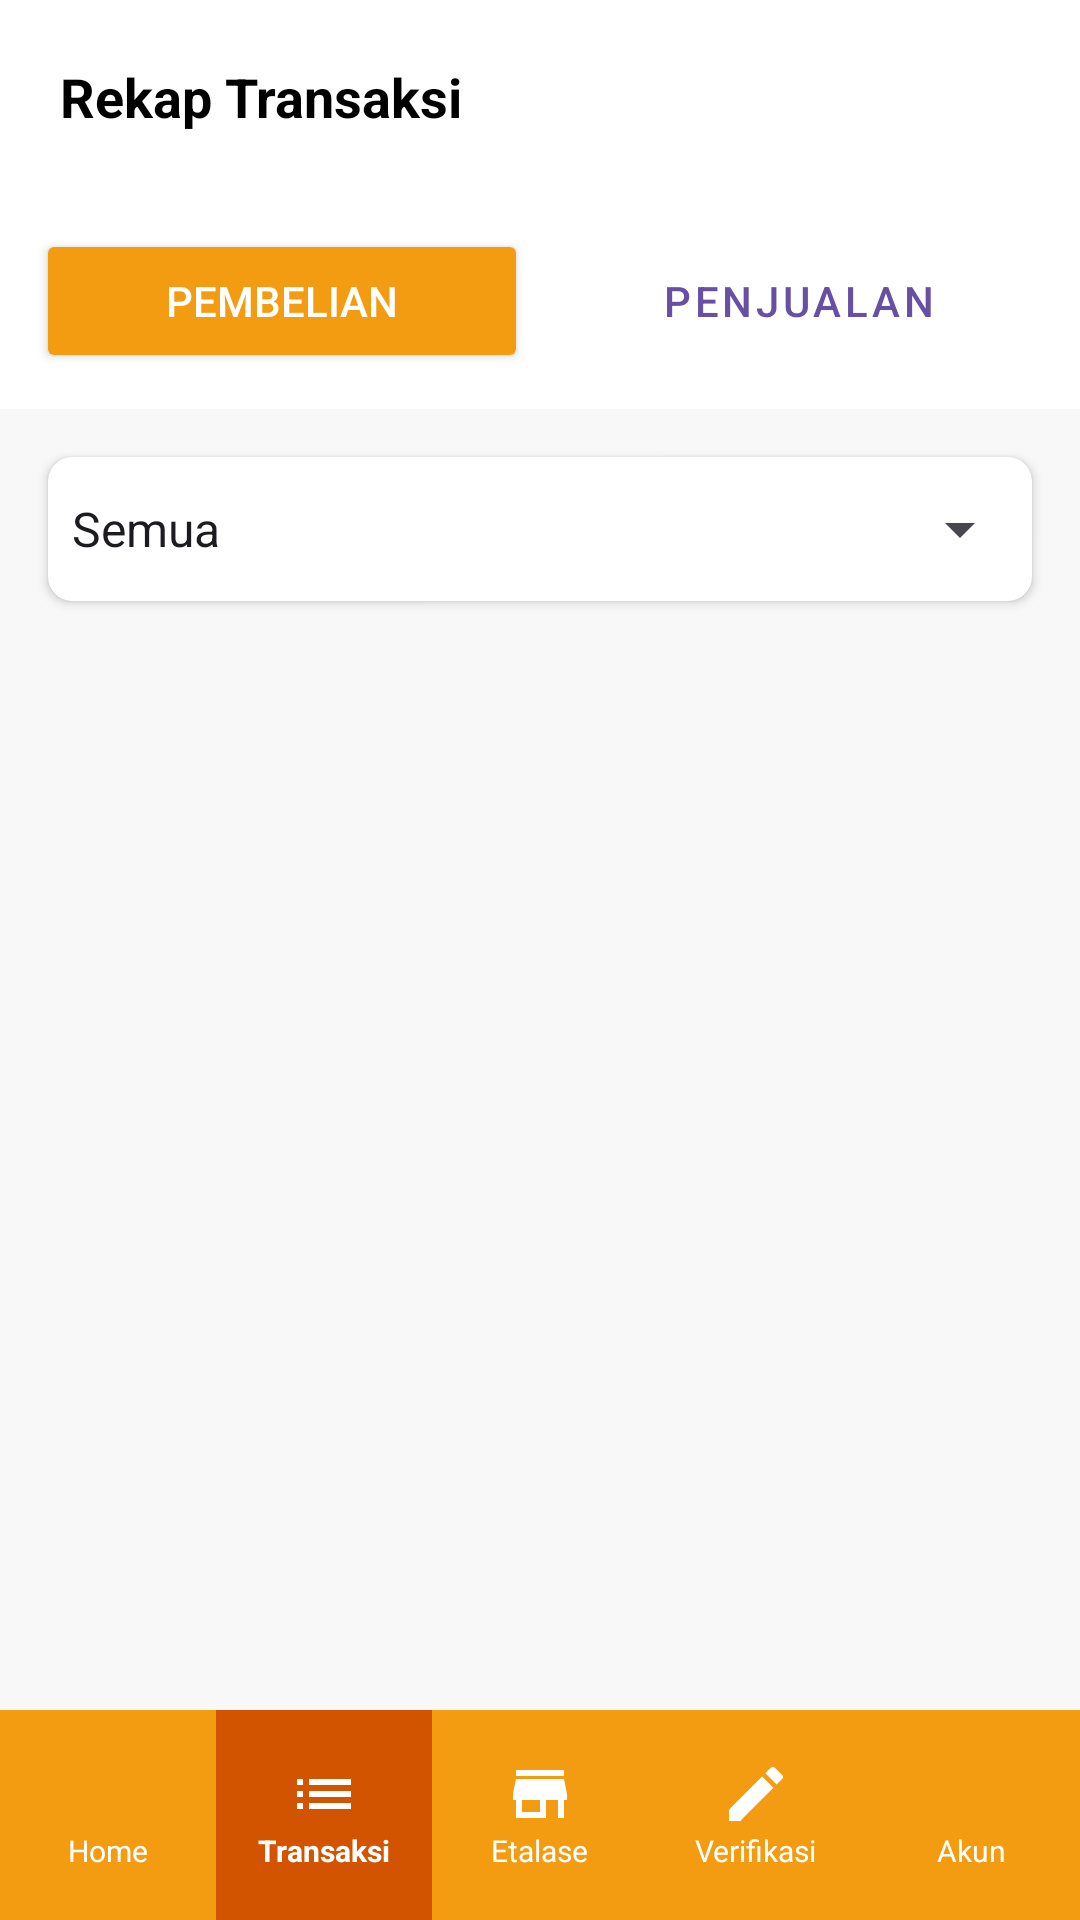

This screen was rendered from an Android layout file. Write that file and the resources it references.
<!-- AndroidManifest.xml: application theme Theme.Toko -->
<!-- res/layout/activity_rekap_transaksi.xml -->
<?xml version="1.0" encoding="utf-8"?>
<RelativeLayout xmlns:android="http://schemas.android.com/apk/res/android"
    xmlns:app="http://schemas.android.com/apk/res-auto"
    xmlns:tools="http://schemas.android.com/tools"
    android:layout_width="match_parent"
    android:layout_height="match_parent"
    android:background="#F8F8F8">

    <TextView
        android:id="@+id/tvTitle"
        android:layout_width="match_parent"
        android:layout_height="wrap_content"
        android:padding="20dp"
        android:text="Rekap Transaksi"
        android:textColor="@android:color/black"
        android:textSize="18sp"
        android:textStyle="bold"
        android:background="@android:color/white" />

    <LinearLayout
        android:id="@+id/layoutTabs"
        android:layout_width="match_parent"
        android:layout_height="wrap_content"
        android:layout_below="@id/tvTitle"
        android:orientation="horizontal"
        android:padding="12dp"
        android:weightSum="2"
        android:background="@android:color/white">

        <Button
            android:id="@+id/btnPembelian"
            android:layout_width="0dp"
            android:layout_height="48dp"
            android:layout_weight="1"
            android:text="Pembelian"
            android:backgroundTint="#F39C12"
            android:textColor="@android:color/white" />

        <Button
            android:id="@+id/btnPenjualan"
            android:layout_width="0dp"
            android:layout_height="48dp"
            android:layout_weight="1"
            android:text="Penjualan"
            android:layout_marginStart="8dp"
            style="@style/Widget.MaterialComponents.Button.OutlinedButton" />
    </LinearLayout>

    <androidx.cardview.widget.CardView
        android:id="@+id/cardFilter"
        android:layout_width="match_parent"
        android:layout_height="wrap_content"
        android:layout_below="@id/layoutTabs"
        android:layout_margin="16dp"
        app:cardCornerRadius="8dp"
        app:cardElevation="2dp">

        <Spinner
            android:id="@+id/spinnerStatus"
            android:layout_width="match_parent"
            android:layout_height="48dp"
            android:entries="@array/status_array" />
    </androidx.cardview.widget.CardView>

    <androidx.recyclerview.widget.RecyclerView
        android:id="@+id/rvTransaksi"
        android:layout_width="match_parent"
        android:layout_height="match_parent"
        android:layout_below="@id/cardFilter"
        android:layout_above="@+id/customNav"
        android:padding="8dp"
        android:clipToPadding="false"
        tools:listitem="@layout/item_transaksi" />

    <LinearLayout
        android:id="@+id/customNav"
        android:layout_width="match_parent"
        android:layout_height="70dp"
        android:layout_alignParentBottom="true"
        android:background="#F39C12"
        android:orientation="horizontal"
        android:weightSum="5">

        <LinearLayout
            android:id="@+id/btnNavHome"
            android:layout_width="0dp"
            android:layout_height="match_parent"
            android:layout_weight="1"
            android:gravity="center"
            android:orientation="vertical"
            android:clickable="true"
            android:focusable="true"
            android:background="?attr/selectableItemBackground">
            <ImageView
                android:layout_width="24dp"
                android:layout_height="24dp"
                android:src="@drawable/ic_home"
                app:tint="@android:color/white"/>
            <TextView
                android:layout_width="wrap_content"
                android:layout_height="wrap_content"
                android:text="Home"
                android:textColor="@android:color/white"
                android:textSize="10sp"/>
        </LinearLayout>

        <LinearLayout
            android:id="@+id/btnNavTransaksi"
            android:layout_width="0dp"
            android:layout_height="match_parent"
            android:layout_weight="1"
            android:gravity="center"
            android:orientation="vertical"
            android:background="#D35400">
            <ImageView
                android:layout_width="24dp"
                android:layout_height="24dp"
                android:src="@drawable/ic_list"
                app:tint="@android:color/white"/>
            <TextView
                android:layout_width="wrap_content"
                android:layout_height="wrap_content"
                android:text="Transaksi"
                android:textColor="@android:color/white"
                android:textSize="10sp"
                android:textStyle="bold"/>
        </LinearLayout>

        <LinearLayout
            android:id="@+id/btnNavEtalase"
            android:layout_width="0dp"
            android:layout_height="match_parent"
            android:layout_weight="1"
            android:gravity="center"
            android:orientation="vertical"
            android:clickable="true"
            android:focusable="true"
            android:background="?attr/selectableItemBackground">
            <ImageView
                android:layout_width="24dp"
                android:layout_height="24dp"
                android:src="@drawable/ic_store"
                app:tint="@android:color/white"/>
            <TextView
                android:layout_width="wrap_content"
                android:layout_height="wrap_content"
                android:text="Etalase"
                android:textColor="@android:color/white"
                android:textSize="10sp"/>
        </LinearLayout>

        <LinearLayout
            android:id="@+id/btnNavVerifikasi"
            android:layout_width="0dp"
            android:layout_height="match_parent"
            android:layout_weight="1"
            android:gravity="center"
            android:orientation="vertical"
            android:clickable="true"
            android:focusable="true"
            android:background="?attr/selectableItemBackground">
            <ImageView
                android:layout_width="24dp"
                android:layout_height="24dp"
                android:src="@drawable/ic_edit"
                app:tint="@android:color/white"/>
            <TextView
                android:layout_width="wrap_content"
                android:layout_height="wrap_content"
                android:text="Verifikasi"
                android:textColor="@android:color/white"
                android:textSize="10sp"/>
        </LinearLayout>

        <LinearLayout
            android:id="@+id/btnNavAkun"
            android:layout_width="0dp"
            android:layout_height="match_parent"
            android:layout_weight="1"
            android:gravity="center"
            android:orientation="vertical"
            android:clickable="true"
            android:focusable="true"
            android:background="?attr/selectableItemBackground">
            <ImageView
                android:layout_width="24dp"
                android:layout_height="24dp"
                android:src="@drawable/ic_person"
                app:tint="@android:color/white"/>
            <TextView
                android:layout_width="wrap_content"
                android:layout_height="wrap_content"
                android:text="Akun"
                android:textColor="@android:color/white"
                android:textSize="10sp"/>
        </LinearLayout>
    </LinearLayout>

</RelativeLayout>
<!-- res/layout/item_transaksi.xml (included above) -->
<androidx.cardview.widget.CardView
    xmlns:android="http://schemas.android.com/apk/res/android"
    xmlns:app="http://schemas.android.com/apk/res-auto"
    android:layout_width="match_parent"
    android:layout_height="wrap_content"
    android:layout_marginBottom="1dp"
    app:cardElevation="0dp"> <LinearLayout
    android:layout_width="match_parent"
    android:layout_height="wrap_content"
    android:orientation="horizontal"
    android:padding="16dp"
    android:gravity="center_vertical">

    <ImageView
        android:id="@+id/ivIcon"
        android:layout_width="50dp"
        android:layout_height="50dp"
        android:padding="12dp"
        android:background="@android:color/darker_gray"
        android:src="@android:drawable/ic_menu_agenda"
        app:tint="@android:color/white" />

    <LinearLayout
        android:layout_width="match_parent"
        android:layout_height="wrap_content"
        android:orientation="vertical"
        android:layout_marginStart="16dp">

        <TextView
            android:id="@+id/tvNomorNama"
            android:layout_width="wrap_content"
            android:layout_height="wrap_content"
            android:text="#00010101202502 - Luqmanul Hakim"
            android:textStyle="bold"
            android:textColor="#333333"
            android:textSize="14sp" />

        <LinearLayout
            android:layout_width="wrap_content"
            android:layout_height="wrap_content"
            android:orientation="horizontal"
            android:layout_marginTop="4dp"
            android:gravity="center_vertical">

            <TextView
                android:id="@+id/tvHarga"
                android:layout_width="wrap_content"
                android:layout_height="wrap_content"
                android:text="Rp. 60,000"
                android:textColor="#666666"
                android:textSize="12sp" />

            <TextView
                android:layout_width="wrap_content"
                android:layout_height="wrap_content"
                android:text=" ● "
                android:textColor="#F39C12"
                android:textSize="10sp" />

            <TextView
                android:id="@+id/tvTanggal"
                android:layout_width="wrap_content"
                android:layout_height="wrap_content"
                android:text="01 Jan 2025"
                android:textColor="#666666"
                android:textSize="12sp" />

            <TextView
                android:layout_width="wrap_content"
                android:layout_height="wrap_content"
                android:text=" ● "
                android:textColor="#F39C12"
                android:textSize="10sp" />

            <TextView
                android:id="@+id/tvTotalItem"
                android:layout_width="wrap_content"
                android:layout_height="wrap_content"
                android:text="1 Item"
                android:textColor="#666666"
                android:textSize="12sp" />
        </LinearLayout>
    </LinearLayout>
</LinearLayout>
</androidx.cardview.widget.CardView>
<!-- resources referenced by this layout -->
<resources>
  <string-array name="status_array">
          <item>Semua</item>
          <item>Berhasil</item>
          <item>Pending</item>
          <item>Gagal</item>
      </string-array>
  <!-- drawable ic_edit (drawable) -->
  <vector xmlns:android="http://schemas.android.com/apk/res/android"
      android:width="24dp" android:height="24dp" android:viewportWidth="24" android:viewportHeight="24">
      <path android:fillColor="#FFFFFF" android:pathData="M3,17.25V21H6.75L17.81,9.94L14.06,6.19L3,17.25M20.71,7.04C21.1,6.65 21.1,6.02 20.71,5.63L18.37,3.29C17.98,2.9 17.35,2.9 16.96,3.29L15.13,5.12L18.88,8.87L20.71,7.04Z"/>
  </vector>
  <!-- drawable ic_list (drawable) -->
  <vector xmlns:android="http://schemas.android.com/apk/res/android"
      android:width="24dp" android:height="24dp" android:viewportWidth="24" android:viewportHeight="24">
      <path android:fillColor="#FFFFFF" android:pathData="M3,13H5V11H3V13M3,17H5V15H3V17M3,9H5V7H3V9M7,13H21V11H7V13M7,17H21V15H7V17M7,9H21V7H7V9Z"/>
  </vector>
  <!-- drawable ic_store (drawable) -->
  <vector xmlns:android="http://schemas.android.com/apk/res/android"
      android:width="24dp" android:height="24dp" android:viewportWidth="24" android:viewportHeight="24">
      <path android:fillColor="#FFFFFF" android:pathData="M20,4H4V6H20V4M21,14V12L20,7H4L3,12V14H4V20H14V14H18V20H20V14H21M12,18H6V14H12V18Z"/>
  </vector>
  <style name="Theme.Toko" parent="Theme.MaterialComponents.DayNight.DarkActionBar">
          
          <item name="colorPrimary">@color/purple_500</item>
          <item name="colorPrimaryVariant">@color/purple_700</item>
          <item name="colorOnPrimary">@color/white</item>
          
          <item name="colorSecondary">@color/teal_200</item>
          <item name="colorSecondaryVariant">@color/teal_700</item>
          <item name="colorOnSecondary">@color/black</item>
      </style>
  <color name="purple_500">#FF6200EE</color>
  <color name="purple_700">#FF3700B3</color>
  <color name="white">#FFFFFFFF</color>
  <color name="teal_200">#FF03DAC5</color>
  <color name="teal_700">#FF018786</color>
  <color name="black">#FF000000</color>
</resources>
